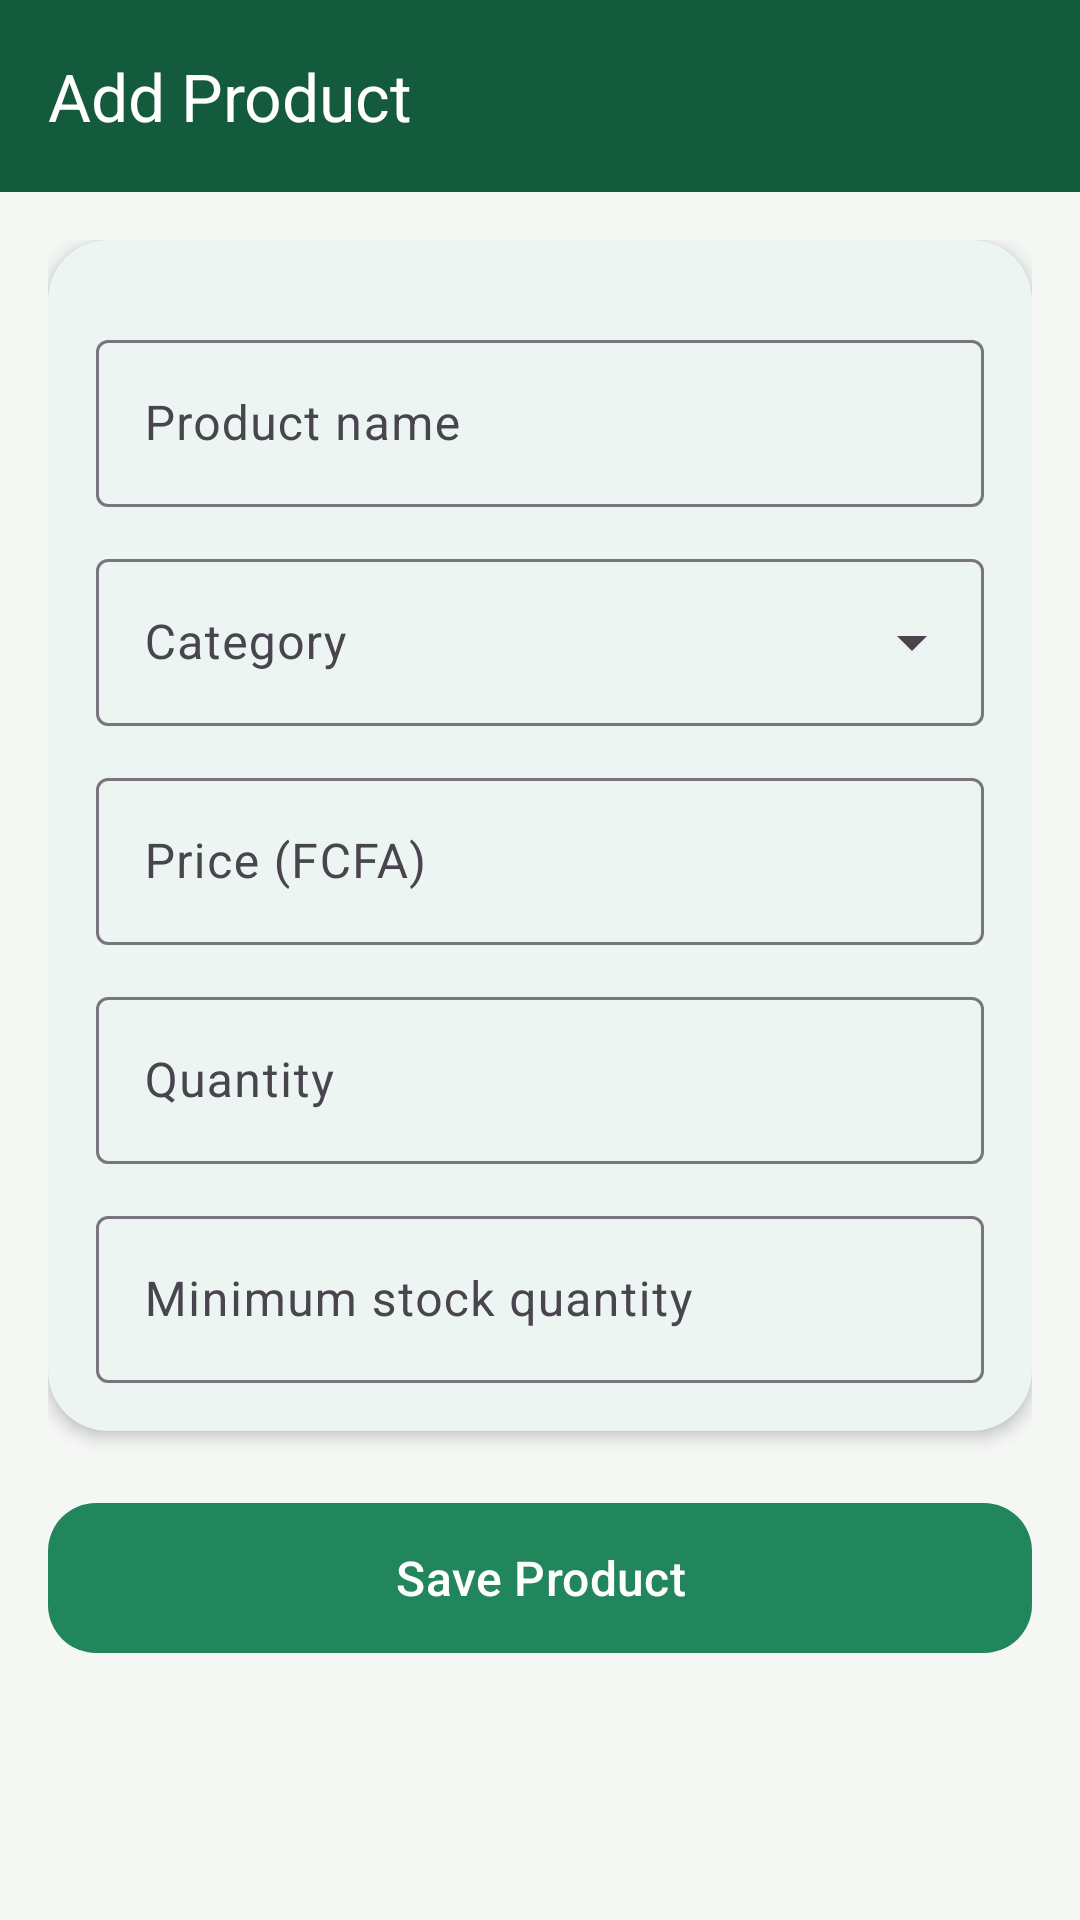

The Android layout XML behind this screen, and the referenced resources:
<!-- AndroidManifest.xml: application theme Theme.SuperMarche -->
<!-- res/layout/activity_add_edit_product.xml -->
<?xml version="1.0" encoding="utf-8"?>
<LinearLayout xmlns:android="http://schemas.android.com/apk/res/android"
    xmlns:app="http://schemas.android.com/apk/res-auto"
    xmlns:tools="http://schemas.android.com/tools"
    android:layout_width="match_parent"
    android:layout_height="match_parent"
    android:background="@color/background"
    android:orientation="vertical">

    <com.google.android.material.appbar.MaterialToolbar
        android:id="@+id/toolbar"
        android:layout_width="match_parent"
        android:layout_height="?attr/actionBarSize"
        android:background="@color/green_dark"
        app:navigationIcon="@drawable/ic_arrow_back"
        app:navigationIconTint="@color/white"
        app:title="@string/add_product"
        app:titleTextColor="@color/white" />

    <ScrollView
        android:layout_width="match_parent"
        android:layout_height="0dp"
        android:layout_weight="1">

        <LinearLayout
            android:layout_width="match_parent"
            android:layout_height="wrap_content"
            android:orientation="vertical"
            android:padding="16dp">

            <com.google.android.material.card.MaterialCardView
                android:layout_width="match_parent"
                android:layout_height="wrap_content"
                app:cardBackgroundColor="@color/white"
                app:cardCornerRadius="20dp"
                app:cardElevation="3dp"
                app:strokeWidth="0dp">

                <LinearLayout
                    android:layout_width="match_parent"
                    android:layout_height="wrap_content"
                    android:orientation="vertical"
                    android:padding="16dp">

                    <com.google.android.material.textfield.TextInputLayout
                        android:id="@+id/tilName"
                        style="@style/Widget.Material3.TextInputLayout.OutlinedBox"
                        android:layout_width="match_parent"
                        android:layout_height="wrap_content"
                        android:layout_marginTop="12dp"
                        android:hint="@string/hint_name">

                        <com.google.android.material.textfield.TextInputEditText
                            android:id="@+id/etName"
                            android:layout_width="match_parent"
                            android:layout_height="wrap_content"
                            android:inputType="textCapSentences"
                            android:maxLines="1" />
                    </com.google.android.material.textfield.TextInputLayout>

                    <com.google.android.material.textfield.TextInputLayout
                        android:id="@+id/tilCategory"
                        style="@style/Widget.Material3.TextInputLayout.OutlinedBox.ExposedDropdownMenu"
                        android:layout_width="match_parent"
                        android:layout_height="wrap_content"
                        android:layout_marginTop="12dp"
                        android:hint="@string/hint_category">

                        <com.google.android.material.textfield.MaterialAutoCompleteTextView
                            android:id="@+id/actCategory"
                            android:layout_width="match_parent"
                            android:layout_height="wrap_content"
                            android:inputType="none" />
                    </com.google.android.material.textfield.TextInputLayout>

                    <com.google.android.material.textfield.TextInputLayout
                        android:id="@+id/tilPrice"
                        style="@style/Widget.Material3.TextInputLayout.OutlinedBox"
                        android:layout_width="match_parent"
                        android:layout_height="wrap_content"
                        android:layout_marginTop="12dp"
                        android:hint="@string/hint_price">

                        <com.google.android.material.textfield.TextInputEditText
                            android:id="@+id/etPrice"
                            android:layout_width="match_parent"
                            android:layout_height="wrap_content"
                            android:inputType="numberDecimal"
                            android:maxLines="1" />
                    </com.google.android.material.textfield.TextInputLayout>

                    <com.google.android.material.textfield.TextInputLayout
                        android:id="@+id/tilQuantity"
                        style="@style/Widget.Material3.TextInputLayout.OutlinedBox"
                        android:layout_width="match_parent"
                        android:layout_height="wrap_content"
                        android:layout_marginTop="12dp"
                        android:hint="@string/hint_quantity">

                        <com.google.android.material.textfield.TextInputEditText
                            android:id="@+id/etQuantity"
                            android:layout_width="match_parent"
                            android:layout_height="wrap_content"
                            android:inputType="number"
                            android:maxLines="1" />
                    </com.google.android.material.textfield.TextInputLayout>

                    <com.google.android.material.textfield.TextInputLayout
                        android:id="@+id/tilMinStock"
                        style="@style/Widget.Material3.TextInputLayout.OutlinedBox"
                        android:layout_width="match_parent"
                        android:layout_height="wrap_content"
                        android:layout_marginTop="12dp"
                        android:hint="@string/hint_min_stock">

                        <com.google.android.material.textfield.TextInputEditText
                            android:id="@+id/etMinStock"
                            android:layout_width="match_parent"
                            android:layout_height="wrap_content"
                            android:inputType="number"
                            android:maxLines="1" />
                    </com.google.android.material.textfield.TextInputLayout>

                </LinearLayout>
            </com.google.android.material.card.MaterialCardView>

            <com.google.android.material.button.MaterialButton
                android:id="@+id/btnSave"
                android:layout_width="match_parent"
                android:layout_height="58dp"
                android:layout_marginTop="20dp"
                android:text="@string/save_product"
                android:textSize="16sp"
                app:backgroundTint="@color/green"
                app:cornerRadius="16dp" />
        </LinearLayout>
    </ScrollView>
</LinearLayout>
<!-- resources referenced by this layout -->
<resources>
  <color name="background">#F5F7F5</color>
  <color name="green">#21865B</color>
  <color name="green_dark">#145A3D</color>
  <color name="white">#FFFFFF</color>
  <string name="add_product">Add Product</string>
  <string name="hint_category">Category</string>
  <string name="hint_min_stock">Minimum stock quantity</string>
  <string name="hint_name">Product name</string>
  <string name="hint_price">Price (FCFA)</string>
  <string name="hint_quantity">Quantity</string>
  <string name="save_product">Save Product</string>
  <style name="Theme.SuperMarche" parent="Theme.Material3.Light.NoActionBar">
          <item name="colorPrimary">@color/green</item>
          <item name="colorOnPrimary">@color/white</item>
          <item name="colorPrimaryContainer">@color/green_light</item>
          <item name="colorOnPrimaryContainer">@color/green_dark</item>
          <item name="colorSecondaryContainer">@color/green_light</item>
          <item name="colorOnSecondaryContainer">@color/green_dark</item>
          <item name="colorSurface">@color/white</item>
          <item name="android:colorBackground">@color/background</item>
          <item name="android:statusBarColor">@color/green_dark</item>
          <item name="android:windowLightStatusBar">false</item>
          <item name="android:textColorPrimary">@color/text_dark</item>
      </style>
  <color name="green_light">#E3F3EB</color>
  <color name="text_dark">#202A24</color>
</resources>
